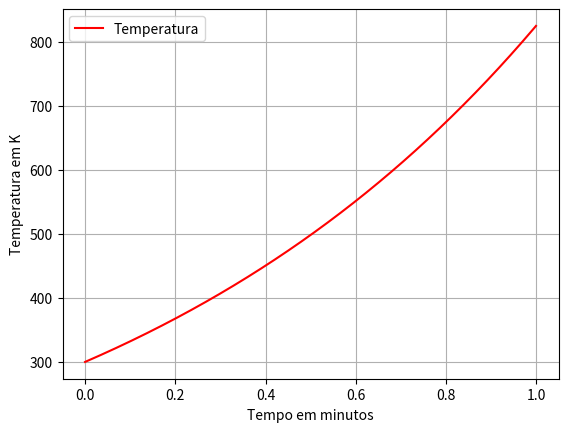

Write Python code to recreate this figure.
# -*- coding: utf-8 -*-
"""
Created on Sun Apr 21 15:55:23 2019

@author: User
"""

import numpy as np
import matplotlib.pyplot as plt
from scipy.integrate import odeint
#lista tempo
delta_t=0.001
tempo=np.arange(0,1,delta_t)
#variáveis
m=152
e=0.95
sigma=5.67e-8
A=106.56e-4
c=0.72
k=0.8
h=10
d=2.5e-2
Tsol=5778
P=3.94
#lista_condição_inicial
lista_condicao=[300,293]
#funcao_dUdt
def Var_T(listaT,t):
    Tcel=listaT[0]
    Tamb=listaT[1]
    I=e*sigma*A*Tsol**4
    Qdis=P*delta_t
    Conv=h*A*(Tamb-Tcel)
    CondConv= (Tamb-Tcel)/((1/(h*A))+(d/(k*A)))
    dTdt=((I+Qdis-Conv-CondConv)/(m*c))*delta_t
    Tcel=Tcel+dTdt
    return Tcel,Tamb

#grafico_temperatura
lista_grafico=odeint(Var_T,lista_condicao,tempo)
print(lista_grafico[:])
#plotando gráfico
plt.plot(tempo,lista_grafico[:,0],color='red',label='Temperatura')
plt.xlabel("Tempo em minutos")
plt.ylabel("Temperatura em K")
plt.grid(True)
plt.legend()
plt.show()